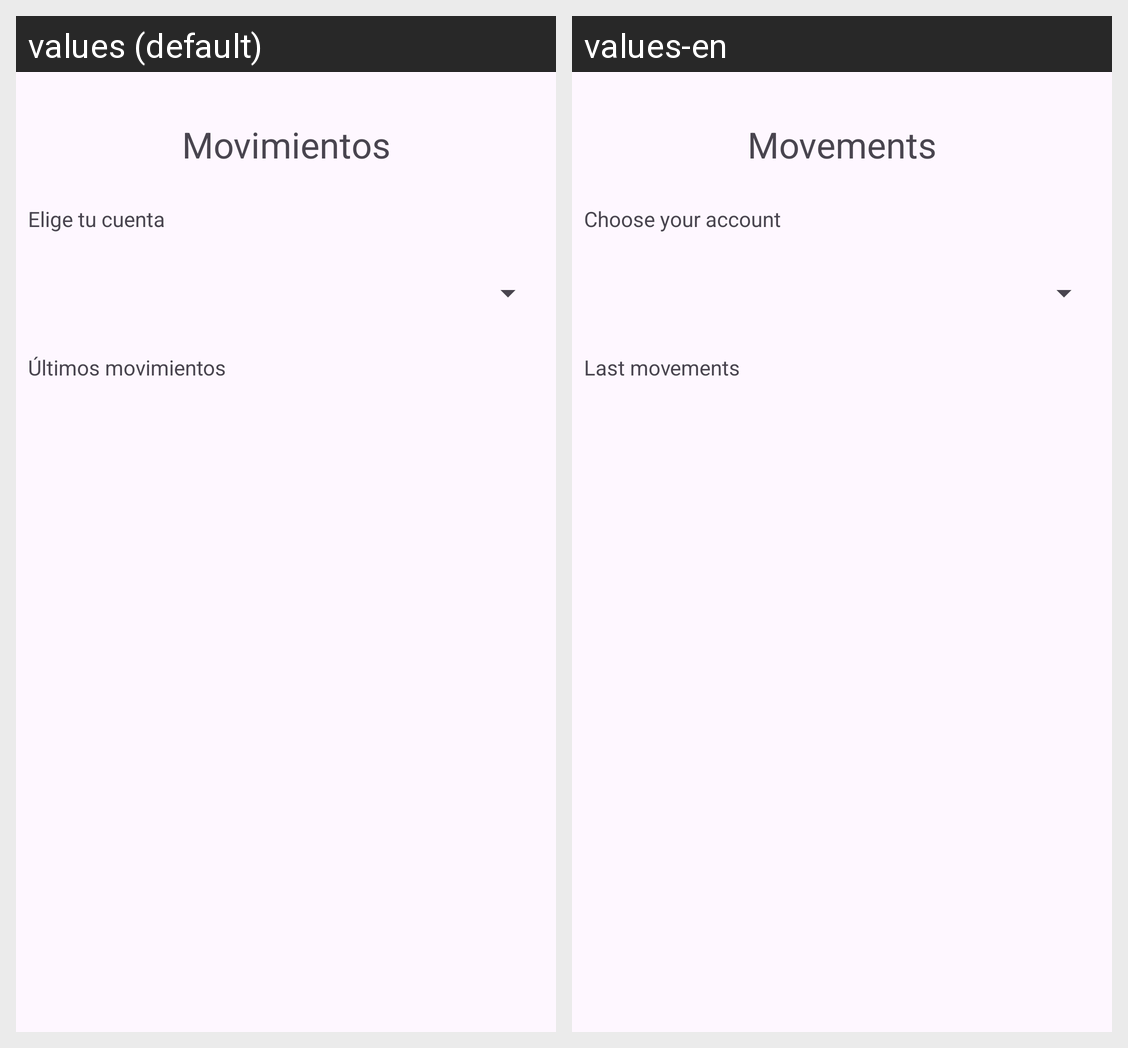

For this localized Android screen grid, give each drawn string resource with its value in every locale shown.
Android screen res/layout/activity_movements.xml rendered under 2 locales, left to right: values (default), values-en. Device: Nexus 5 (rendered at 1080×1920; each locale shown at half size, 540×960, under a caption strip naming it); theme Theme.Bancoivtogi.
Strings drawn on this screen, with the default value and each locale's value (text and hints the layout hard-codes, and strings that could not be matched under every locale, appear in the picture but are not listed):

movements
  values: Movimientos
  values-en: Movements

choose_account
  values: Elige tu cuenta
  values-en: Choose your account

last_movements
  values: Últimos movimientos
  values-en: Last movements
